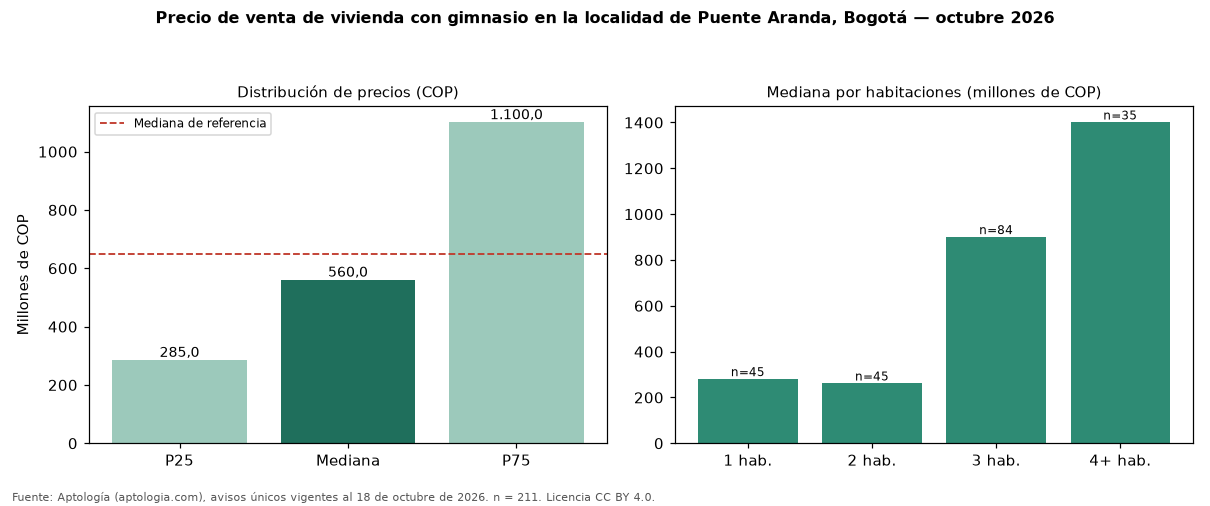

The file beside this chart, header and first rows:
seccion, metrica, valor_cop, n
precio, p25, 285000000, 211
precio, mediana, 560000000, 211
precio, p75, 1100000000, 211
cop_por_m2, p25, 6666667, 211
cop_por_m2, mediana, 8070055, 211
cop_por_m2, p75, 10000000, 211
area, area_mediana_m2, 70.2, 211
habitaciones, 1, 280000000, 45
habitaciones, 2, 261000000, 45
habitaciones, 3, 900000000, 84
habitaciones, 4+, 1400000000, 35
administracion, mediana, 390000, 164
estrato, moda, 3, 
parqueadero, porcentaje_con_parqueadero, 63.5, 211
referencia, mediana_referencia, 650000000, 907
referencia, mediana_cop_por_m2_referencia, 5385735, 907
comparacion, mediana_grupo_opuesto, 650000000, 573
